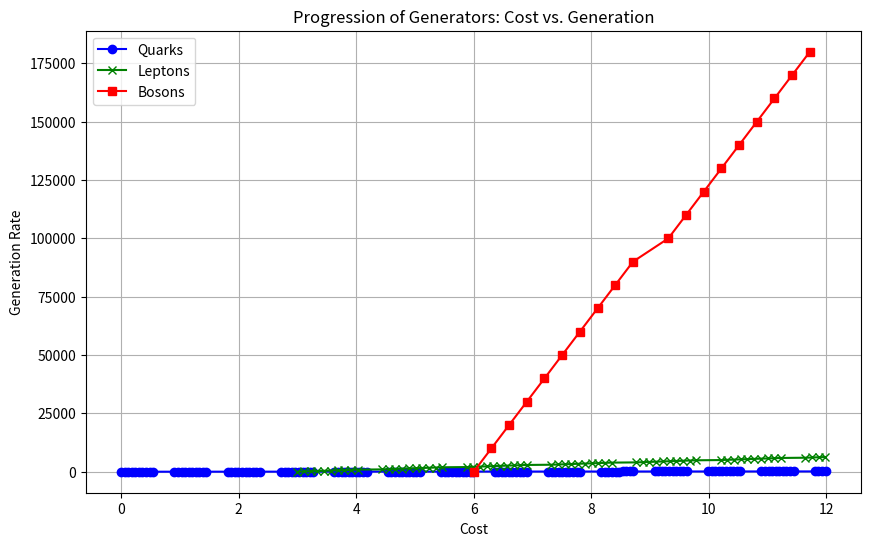

The script that saved this image:
import numpy as np
import matplotlib.pyplot as plt
import math as m

# Constants for each generator
# (initial cost, cost multiplier, generation per upgrade)
generators = {
  'Quarks': {'initial_cost': 1, 'multiplier': 1.15, 'generation': 1, 'bonus': 2},
  'Leptons': {'initial_cost': 1000, 'multiplier': 1.3, 'generation': 100, 'bonus': 2},
  'Bosons': {'initial_cost': 1000000, 'multiplier': 2, 'generation': 10000, 'bonus': 2},
}

max_cost = 1e12
scaling = 10
# Function to calculate cost and generation for each generator
def generate_progression(generator_name, initial_cost, multiplier, generation, bonus):
  costs = [initial_cost]
  generations = [0]
  for i in range(1, 1000):  # Simulate up to 50 upgrades for each generator
    cost = initial_cost * (multiplier ** i)
    cost *= bonus ** m.floor(i // 10)
    if cost > max_cost:  # Stop if cost exceeds max limit
      break
    costs.append(cost)
    gen_amt = generation * i
    for _ in range(1, m.floor(i // 10)):
      gen_amt *= (bonus - 1) * m.exp(-scaling * i) + 1
    generations.append(gen_amt)  # Generation increases with each upgrade
  return np.log10(costs), generations  # Return costs and generation for plotting

# Calculate the progression for each generator
x_quarks, y_quarks = generate_progression('Quarks', **generators['Quarks'])
x_leptons, y_leptons = generate_progression('Leptons', **generators['Leptons'])
x_bosons, y_bosons = generate_progression('Bosons', **generators['Bosons'])

print("Costs: ", x_quarks)
print("Generation: ", y_quarks)

# Plotting the results
plt.figure(figsize=(10, 6))
plt.plot(x_quarks, y_quarks, marker='o', label='Quarks', color='b')
plt.plot(x_leptons, y_leptons, marker='x', label='Leptons', color='g')
plt.plot(x_bosons, y_bosons, marker='s', label='Bosons', color='r')

# Adding labels and title
plt.xlabel('Cost')
plt.ylabel('Generation Rate')
plt.title('Progression of Generators: Cost vs. Generation')
plt.legend()
plt.grid(True)

# Show plot
plt.show()
